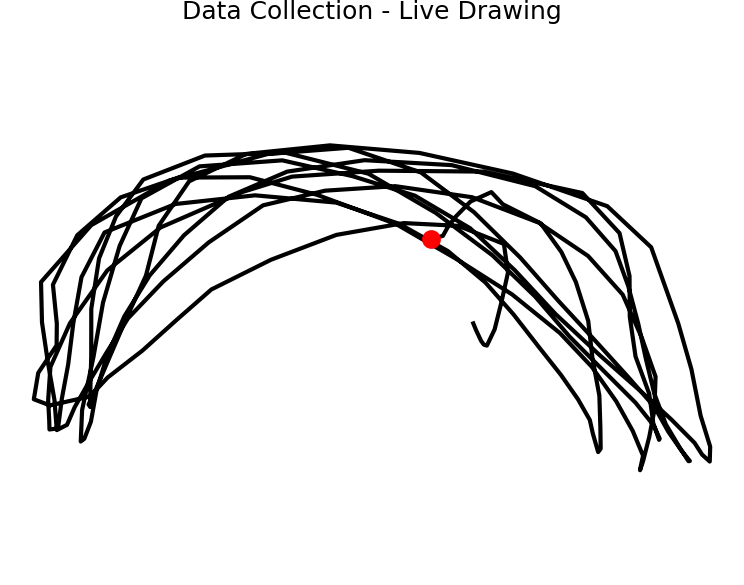

The file beside this chart, header and first rows:
gyro_x, gyro_y, gyro_z, acc_x, acc_y, acc_z, mag_x, mag_y, mag_z
-0.0069, -0.0266, 0.0264, -0.5842, -1.535, 9.807, -1.0, 1.0, 1.0
0.0117, 0.0211, 0.0096, -0.3448, -1.815, 10.06, -1.0, 1.0, 1.0
0.0394, 0.0123, 0.0213, -0.498, -1.71, 9.572, -1.0, 1.0, 1.0
-0.0695, 0.0413, -0.0163, -0.5315, -1.774, 9.914, -1.0, 1.0, 1.0
-0.0794, 0.0322, -0.0634, -0.4956, -1.899, 9.512, -1.0, 1.0, 1.0
-0.2515, 0.1572, 0.1108, -1.305, -1.858, 11.35, -1.0, 1.0, 1.0
0.4072, 3.441, 1.135, -1.714, -1.408, 8.332, 1.0, 1.0, 1.0
-0.2145, 2.746, 0.3946, -3.792, -2.279, 6.088, 1.0, 1.0, 1.0
0.2318, 1.267, -0.1623, -5.78, -2.009, 6.206, 1.0, 1.0, 1.0
0.4959, 1.008, -0.6067, -6.701, -2.152, 5.945, 1.0, 1.0, 1.0
2.428, -0.0983, -2.808, -6.201, -0.431, 5.164, 1.0, -1.0, 1.0
1.847, -0.1474, -2.028, -6.929, 6.551, 4.53, 1.0, -1.0, 1.0
3.699, 0.3304, -2.505, -5.08, 8.657, 5.598, 1.0, -1.0, 1.0
0.8303, 0.2555, -2.156, -3.055, 14.54, 0.9984, 1.0, -1.0, 1.0
0.7954, -0.5473, -1.988, 0.2274, 11.24, -0.2274, -1.0, -1.0, 1.0
0.3813, -0.7893, -1.911, 1.46, 10.79, -1.587, -1.0, -1.0, 1.0
1.464, -0.4082, -1.588, 3.417, 11.04, 1.915, -1.0, -1.0, -1.0
0.1769, 0.453, -0.1298, 3.85, 10.55, -1.164, -1.0, -1.0, -1.0
-0.0997, -0.1175, 0.0621, 3.802, 8.887, -2.605, -1.0, -1.0, -1.0
-0.0016, 0.0181, 0.0269, 3.67, 10.53, 0.3855, -1.0, -1.0, -1.0
-0.6227, 0.0088, 2.764, 2.794, 11.66, -1.456, -1.0, -1.0, 0.655
0.777, -0.643, 2.258, -0.237, 12.03, 2.67, -1.0, -1.0, 1.0
0.1617, -0.0679, 1.332, -3.603, 9.694, 1.264, 1.0, -1.0, 1.0
-0.1162, -0.0775, 0.5732, -4.288, 10.36, 1.24, 1.0, -1.0, -1.0
-0.9731, -0.9297, 2.714, -5.566, 10.41, -0.4621, 1.0, -1.0, 1.0
-0.4501, -0.404, 2.159, -6.495, 3.998, -0.4956, 1.0, -1.0, 1.0
-1.288, -1.355, 1.591, -7.843, 1.413, 1.448, 1.0, -1.0, 1.0
-1.611, -1.457, 0.3264, -8.035, 2.057, 3.474, 1.0, -1.0, 1.0
-2.083, -1.487, 0.1514, -7.271, 1.087, 6.112, 1.0, -1.0, 1.0
-3.806, -2.514, 0.6976, -5.071, -2.44, 7.276, 1.0, -1.0, 1.0
-1.336, -0.955, 0.2004, -3.62, -4.106, 11.48, 1.0, 1.0, 1.0
-2.869, -3.872, 0.1572, -0.6512, -8.396, 5.377, 1.0, 1.0, 1.0
-0.8045, -2.178, 0.2579, 1.128, -7.968, 9.814, -1.0, 1.0, 1.0
-0.4173, -1.117, 0.6235, 2.255, -9.285, 6.005, -1.0, 1.0, 1.0
-0.3832, -1.953, 0.6595, 4.506, -8.849, 5.157, -1.0, 1.0, 1.0
-0.4349, -1.835, 0.0091, 4.537, -7.791, 6.433, -1.0, 1.0, 1.0
-0.0735, -0.8601, -0.0019, 6.285, -7.312, 5.085, -1.0, 1.0, 1.0
0.113, 0.0831, 0.0709, 5.765, -6.404, 4.87, -1.0, 1.0, 1.0
-0.0125, 0.2928, -0.1671, 5.55, -5.646, 4.573, -1.0, 1.0, 1.0
-0.0765, 1.694, 0.2097, 5.411, -6.476, 8.725, -1.0, 1.0, 1.0
0.3139, 4.062, -0.0309, 3.606, -6.795, 6.428, -1.0, 1.0, 1.0
-0.3272, 2.556, -1.396, 1.607, -8.03, 6.574, -1.0, 1.0, 1.0
0.2201, 1.602, -0.3667, -1.731, -7.594, 5.411, 1.0, 1.0, 1.0
0.271, 1.184, -1.008, -2.413, -9.165, 7.046, 1.0, 1.0, 1.0
0.6744, 1.585, -1.655, -4.508, -6.603, 5.923, 1.0, 1.0, 1.0
1.482, 1.831, -1.61, -6.208, -3.309, 6.498, 1.0, 1.0, 1.0
2.101, 0.9324, -1.246, -7.218, -2.306, 5.169, 1.0, 1.0, 1.0
2.346, 1.053, -1.55, -7.855, 0.2035, 5.837, 1.0, -1.0, 1.0
1.522, 0.368, -1.597, -7.415, 2.042, 4.477, 1.0, -1.0, 1.0
2.138, 0.7141, -1.674, -7.032, 3.689, 2.658, 1.0, -1.0, 1.0
2.041, 0.0709, -2.266, -5.816, 5.842, 1.331, 1.0, -1.0, 1.0
1.352, 0.3429, -2.224, -4.353, 7.8, 1.53, 1.0, -1.0, 1.0
0.7173, 0.6339, -2.021, -3.055, 9.163, 0.3807, 1.0, -1.0, 1.0
0.4647, 0.2459, -2.598, -0.5195, 9.943, -0.972, -1.0, -1.0, 1.0
0.5764, -0.0197, -2.703, 1.923, 8.777, -0.9792, -1.0, -1.0, 1.0
0.121, 0.4431, -2.649, 3.649, 10.57, -0.8356, -1.0, -1.0, 1.0
-0.0392, 0.4178, -0.4764, 4.393, 9.854, 0.3472, -1.0, -1.0, 1.0
-0.2547, 0.1831, 0.255, 5.279, 10.23, -0.7302, -1.0, -1.0, 1.0
-0.2161, -0.0925, 1.472, 5.112, 13.09, -1.829, -1.0, -1.0, 1.0
-0.9262, -0.1852, 3.998, 3.922, 10.78, -0.8978, -1.0, -1.0, 1.0
... 149 more rows
